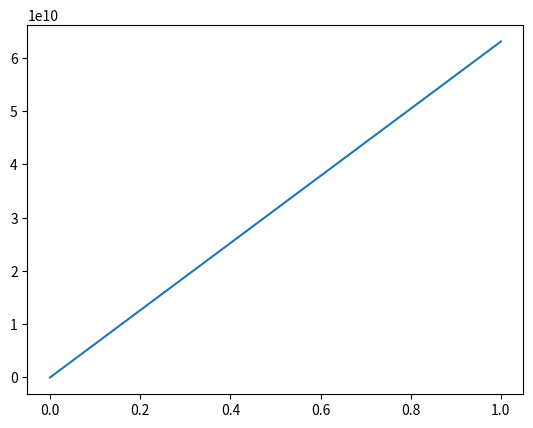
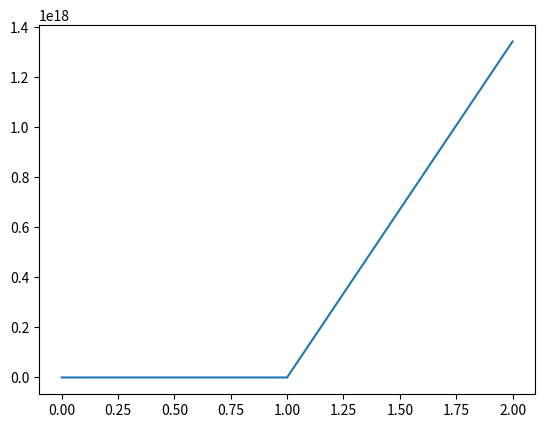
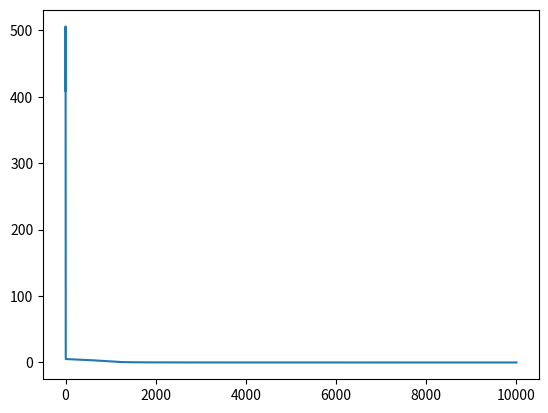

Write the Python code that produced these figures, in order.
import numpy as np
import matplotlib.pyplot as plt
import time

def calculate_objective(x):
    x1 = x[0]
    x2 = x[1]

    f_x = 100 * (x2 - (x1 ** 2)) ** 2 + (1 - x1) ** 2
    return f_x

def compute_gradient(x):
    x1 = x[0]
    x2 = x[1]

    grad_x1 = 400 * np.power(x1, 3) - 400 * x1 * x2 + 2 * x1 - 2
    grad_x2 = -200 * np.power(x1, 2) + 200 * x2

    return np.array([grad_x1, grad_x2])

def gradient_descent(max_iterations, step_size, x0):
    error = 1e-4

    f_x = []
    x = []
    x_k = x0

    for i in range(max_iterations):
        x.append(x_k.copy())
        f_x.append(calculate_objective(x_k).copy())
        gradient = compute_gradient(x_k)

        if (np.linalg.norm(gradient) < error):
            return np.array(f_x)

        x_k = x_k - step_size * gradient

        if np.isinf(f_x[i]) or f_x[i] > 1e10:
            print(f"Diverged at step {i} (Values too large)")
            print(f"x: {x_k}, {f_x[i]}")
            return np.array(f_x)

    print(f"Diverged at step {len(f_x)}")
    print(f"x: {x_k}, f(x): {f_x[i]}")
    return np.array(f_x)

def main():
    max_iterations = 10000
    steps = [0.1, 0.01, 0.001]
    times = []

    x0 = np.array([-2, 2])
    for step in steps:
        start_time = time.time()
        f_x = gradient_descent(max_iterations, step, x0)
        end_time = time.time()
        times.append(end_time - start_time)

        fig, ax = plt.subplots()
        ax.plot([i for i in range(0, len(f_x))], f_x)
        plt.show()

    print("Time: ")
    print(times)

main()
